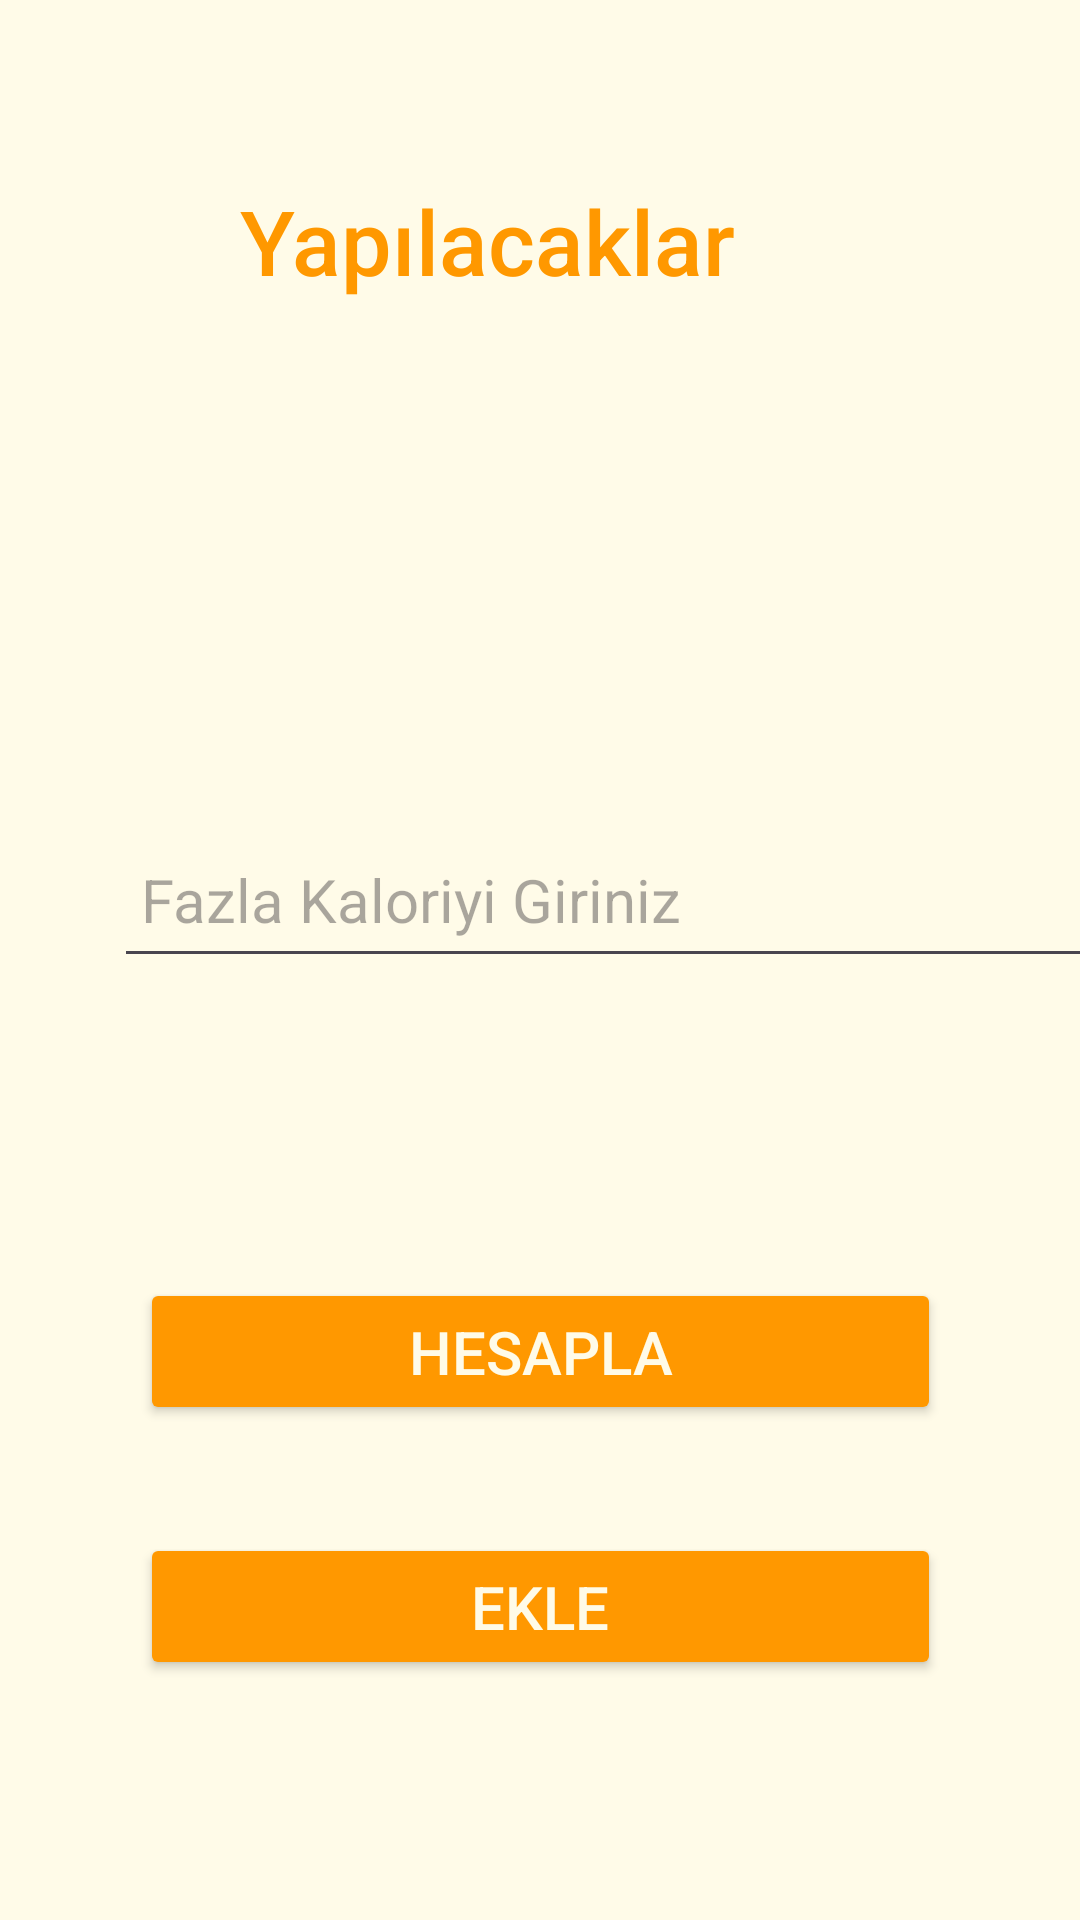

Here is an Android app screen rendered from its layout file. Give the layout XML and the strings, colors and styles it references.
<!-- AndroidManifest.xml: application theme Theme.FCDemo -->
<!-- res/layout/todolist.xml -->
<?xml version="1.0" encoding="utf-8"?>
<androidx.constraintlayout.widget.ConstraintLayout xmlns:android="http://schemas.android.com/apk/res/android"
    xmlns:app="http://schemas.android.com/apk/res-auto"
    xmlns:tools="http://schemas.android.com/tools"
    android:layout_width="match_parent"
    android:layout_height="match_parent"
    android:background="#FFFBE8">


    <TextView
        android:id="@+id/textView"
        android:layout_width="200dp"
        android:layout_height="46dp"
        android:layout_marginTop="60dp"
        android:fontFamily="sans-serif-medium"
        android:text="Yapılacaklar"
        android:textColor="#FF9800"
        android:textSize="30sp"
        app:layout_constraintEnd_toEndOf="parent"
        app:layout_constraintStart_toStartOf="parent"
        app:layout_constraintTop_toTopOf="parent" />


    <ListView
        android:id="@+id/listViewTasks"
        android:layout_width="302dp"
        android:layout_height="67dp"
        android:layout_marginTop="38dp"
        app:layout_constraintEnd_toEndOf="parent"
        app:layout_constraintStart_toStartOf="parent"
        app:layout_constraintTop_toBottomOf="@+id/textView" />

    <EditText
        android:id="@+id/editText"
        android:layout_width="345dp"
        android:layout_height="55dp"
        android:layout_marginStart="38dp"
        android:layout_marginTop="60dp"
        android:layout_marginEnd="38dp"
        android:hint=" Fazla Kaloriyi Giriniz"
        android:textSize="20sp"
        app:layout_constraintEnd_toEndOf="parent"
        app:layout_constraintHorizontal_bias="0.0"
        app:layout_constraintStart_toStartOf="parent"
        app:layout_constraintTop_toBottomOf="@+id/listViewTasks" />

    <TextView
        android:id="@+id/textView2"
        android:layout_width="290dp"
        android:layout_height="44dp"
        android:layout_marginTop="24dp"
        android:textColor="@color/black"
        android:textSize="20sp"
        app:layout_constraintEnd_toEndOf="parent"
        app:layout_constraintStart_toStartOf="parent"
        app:layout_constraintTop_toBottomOf="@+id/editText" />

    <Button
        android:id="@+id/hesaplabuttonu"
        android:layout_width="267dp"
        android:layout_height="49dp"
        android:layout_marginStart="80dp"
        android:layout_marginTop="32dp"
        android:layout_marginEnd="80dp"
        android:backgroundTint="#FF9800"
        android:text="Hesapla"
        android:textColor="#FFFBE8"
        android:textSize="20sp"
        app:layout_constraintEnd_toEndOf="parent"
        app:layout_constraintStart_toStartOf="parent"
        app:layout_constraintTop_toBottomOf="@+id/textView2" />

    <Button
        android:id="@+id/eklebutonu"
        android:layout_width="267dp"
        android:layout_height="49dp"
        android:layout_marginStart="80dp"
        android:layout_marginTop="36dp"
        android:layout_marginEnd="80dp"
        android:backgroundTint="#FF9800"
        android:text="Ekle"
        android:textColor="#FFFBE8"
        android:textSize="20sp"
        app:layout_constraintEnd_toEndOf="parent"
        app:layout_constraintStart_toStartOf="parent"
        app:layout_constraintTop_toBottomOf="@+id/hesaplabuttonu" />


</androidx.constraintlayout.widget.ConstraintLayout>
<!-- resources referenced by this layout -->
<resources>
  <style name="Theme.FCDemo" parent="Base.Theme.FCDemo" />
  <style name="Base.Theme.FCDemo" parent="Theme.Material3.DayNight.NoActionBar">
  
          
          <item name="android:statusBarColor">@android:color/transparent</item>
  
          
          <item name="android:windowLightStatusBar">true</item>
  
      </style>
  <!-- not gathered from this repository: default colours our renderer supplied (Android Studio template values) -->
  <color name="black">#FF000000</color>
</resources>
